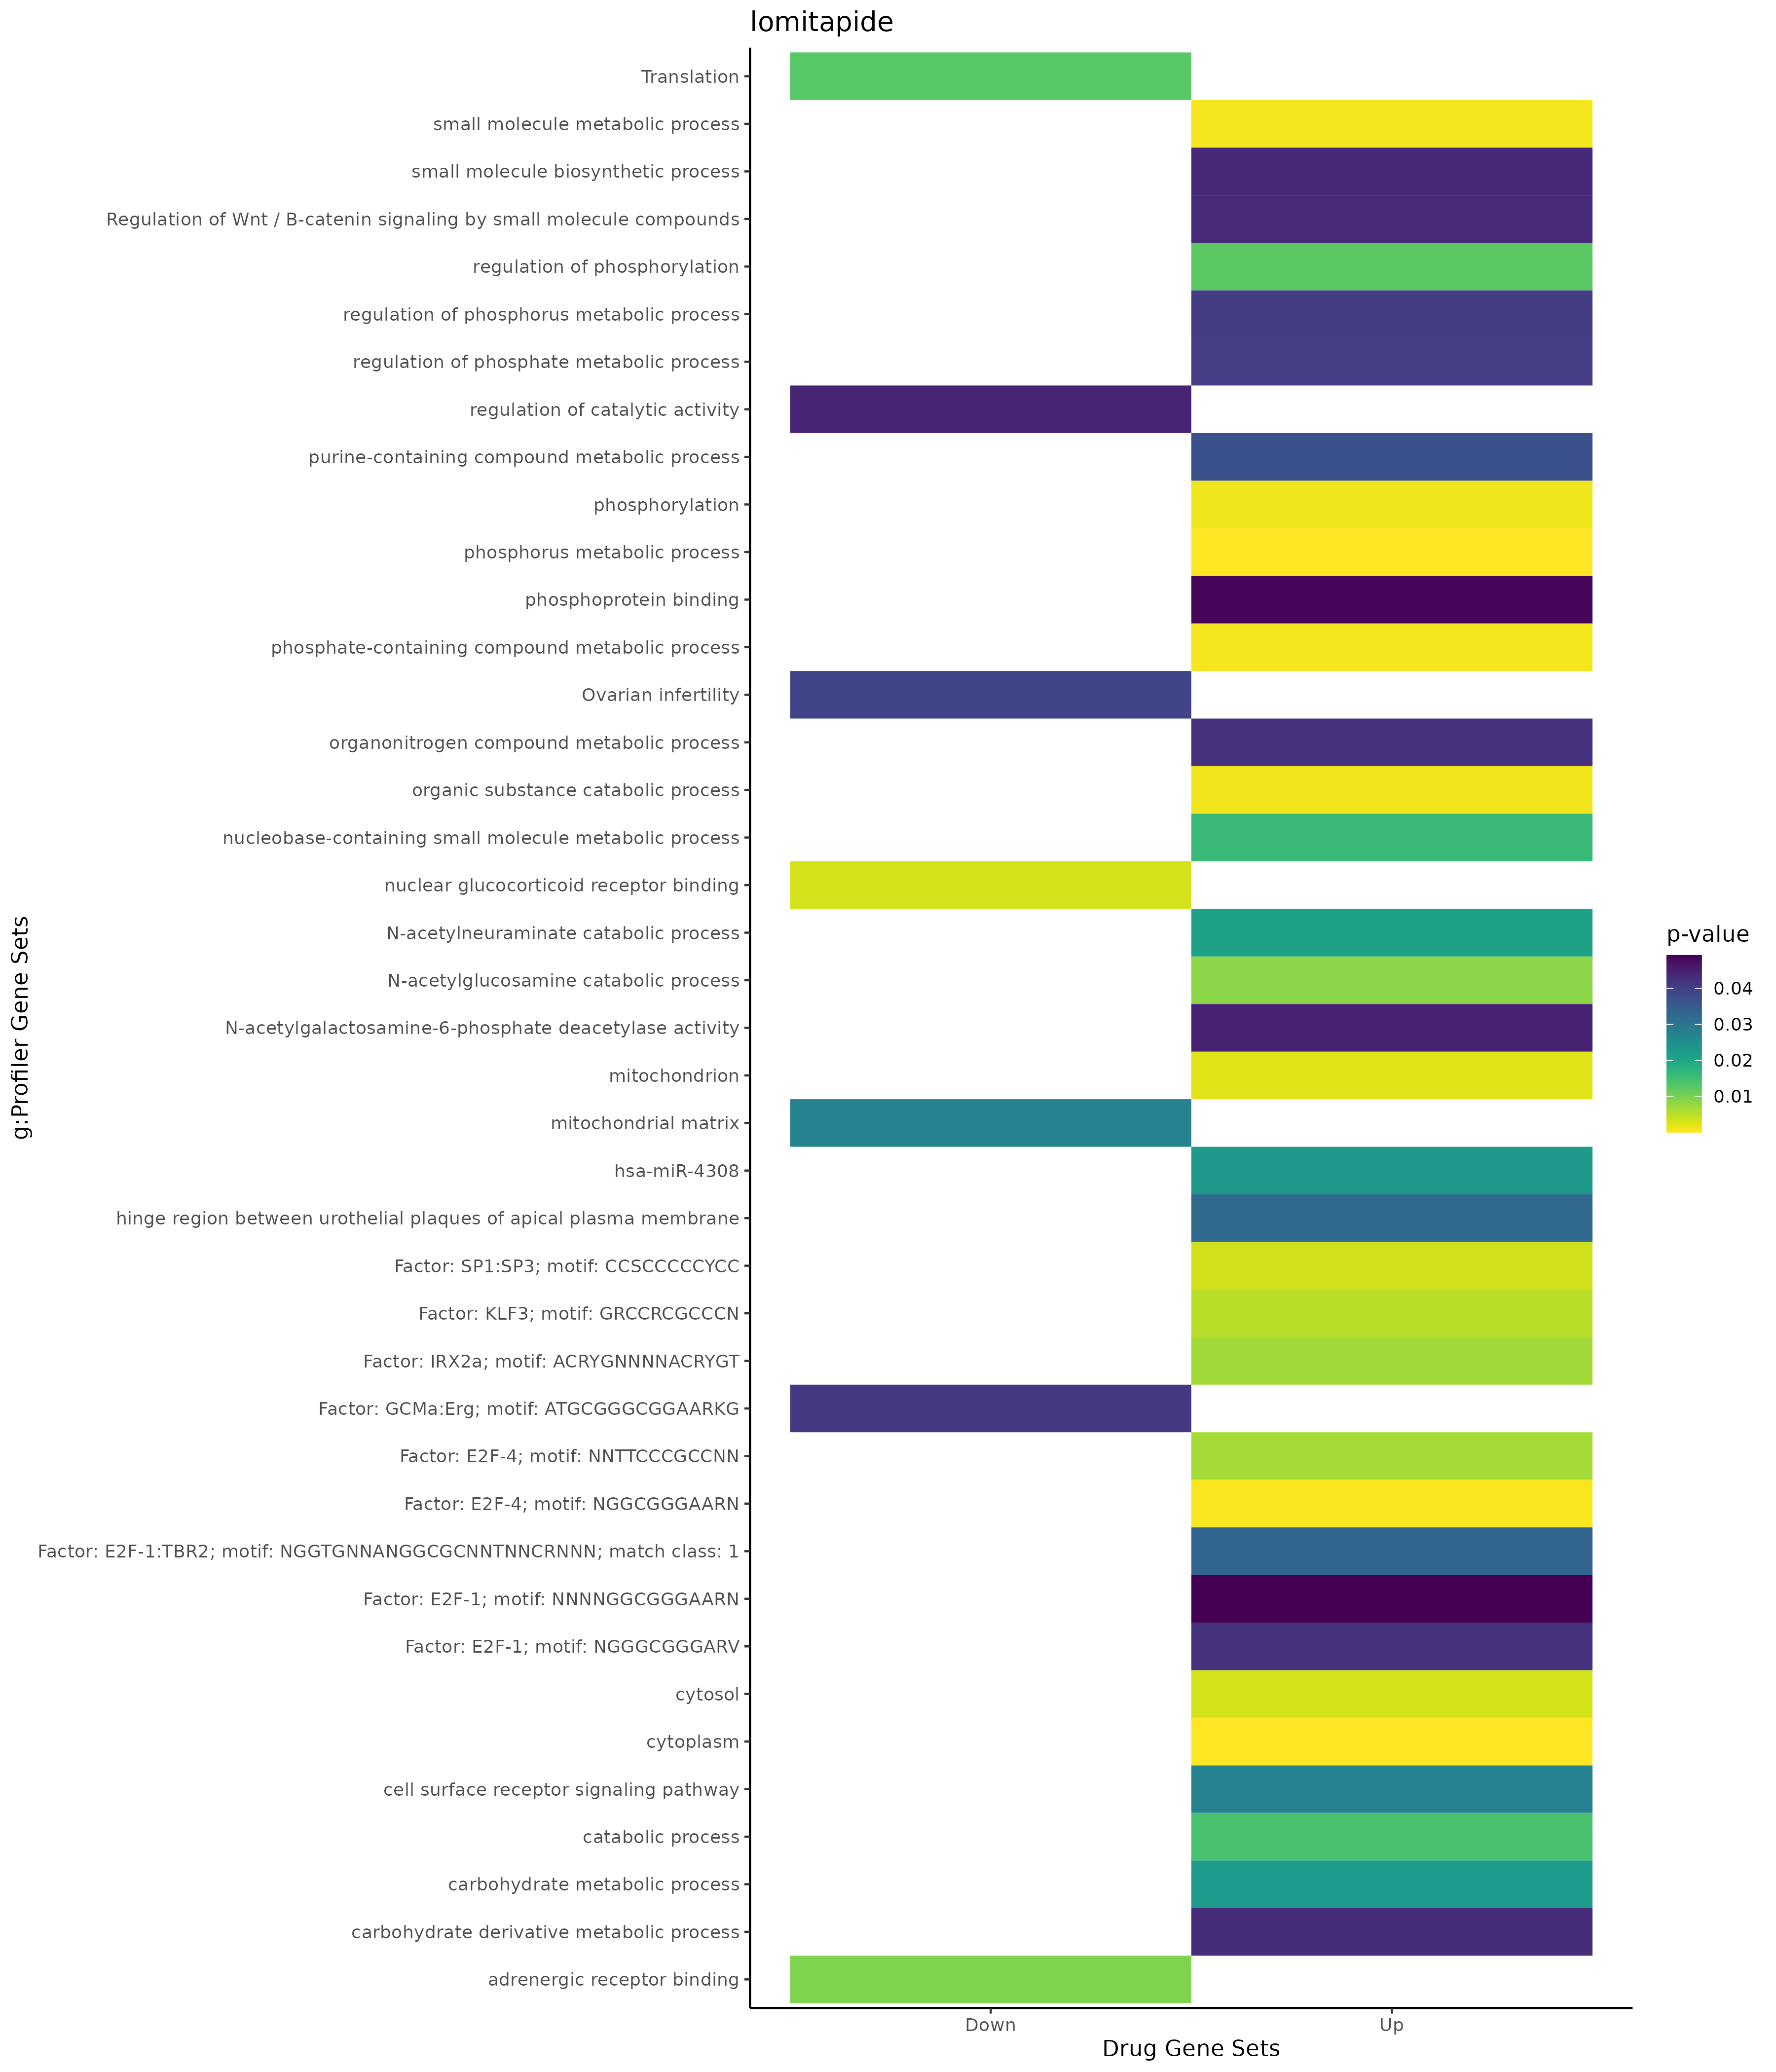

The data file committed next to this chart (first rows):
; query; significant; p_value; term_size; query_size; intersection_size; precision; recall; term_id; source; term_name; effective_domain_size; source_order; set
1; query_1; TRUE; 1,94015305936395e-05; 2841; 45; 22; 0,488888888888889; 0,0077437521999296; GO:0006793; GO:BP; phosphorus metabolic process; 21092; 2745; Up
2; query_1; TRUE; 0,000561618363147572; 2817; 45; 20; 0,444444444444444; 0,0070997515086972; GO:0006796; GO:BP; phosphate-containing compound metabolic …; 21092; 2748; Up
3; query_1; TRUE; 0,00059882003468629; 1837; 34; 14; 0,411764705882353; 0,00762112139357648; GO:0044281; GO:BP; small molecule metabolic process; 21092; 12692; Up
4; query_1; TRUE; 0,00107533221222863; 2128; 40; 16; 0,4; 0,0075187969924812; GO:1901575; GO:BP; organic substance catabolic process; 21092; 24850; Up
5; query_1; TRUE; 0,0011529981706386; 1862; 45; 16; 0,355555555555556; 0,00859291084854995; GO:0016310; GO:BP; phosphorylation; 21092; 5772; Up
6; query_1; TRUE; 0,00853246100110252; 4; 20; 2; 0,1; 0,5; GO:0006046; GO:BP; N-acetylglucosamine catabolic process; 21092; 2076; Up
7; query_1; TRUE; 0,0123529278175738; 1237; 45; 12; 0,266666666666667; 0,00970088924818108; GO:0042325; GO:BP; regulation of phosphorylation; 21092; 11652; Up
8; query_1; TRUE; 0,0143617643116113; 2587; 40; 16; 0,4; 0,00618477000386548; GO:0009056; GO:BP; catabolic process; 21092; 3655; Up
9; query_1; TRUE; 0,0159861141578783; 674; 25; 7; 0,28; 0,0103857566765579; GO:0055086; GO:BP; nucleobase-containing small molecule met…; 21092; 16768; Up
10; query_1; TRUE; 0,021306887142666; 6; 20; 2; 0,1; 0,333333333333333; GO:0019262; GO:BP; N-acetylneuraminate catabolic process; 21092; 6503; Up
11; query_1; TRUE; 0,0224348309837165; 594; 20; 6; 0,3; 0,0101010101010101; GO:0005975; GO:BP; carbohydrate metabolic process; 21092; 2007; Up
12; query_1; TRUE; 0,0273980256731858; 2816; 47; 18; 0,382978723404255; 0,00639204545454545; GO:0007166; GO:BP; cell surface receptor signaling pathway; 21092; 3062; Up
13; query_1; TRUE; 0,0370534153200624; 506; 25; 6; 0,24; 0,0118577075098814; GO:0072521; GO:BP; purine-containing compound metabolic pro…; 21092; 20288; Up
14; query_1; TRUE; 0,0402425135885304; 1391; 45; 12; 0,266666666666667; 0,00862688713156003; GO:0019220; GO:BP; regulation of phosphate metabolic proces…; 21092; 6468; Up
15; query_1; TRUE; 0,0405309439655824; 1392; 45; 12; 0,266666666666667; 0,00862068965517241; GO:0051174; GO:BP; regulation of phosphorus metabolic proce…; 21092; 15623; Up
16; query_1; TRUE; 0,0422945269792857; 6522; 21; 16; 0,761904761904762; 0,00245323520392518; GO:1901564; GO:BP; organonitrogen compound metabolic proces…; 21092; 24840; Up
17; query_1; TRUE; 0,0430972815542242; 1099; 25; 8; 0,32; 0,00727934485896269; GO:1901135; GO:BP; carbohydrate derivative metabolic proces…; 21092; 24444; Up
18; query_1; TRUE; 0,0435647764478859; 561; 34; 7; 0,205882352941176; 0,0124777183600713; GO:0044283; GO:BP; small molecule biosynthetic process; 21092; 12694; Up
19; query_1; TRUE; 2,57508758600711e-06; 12270; 48; 45; 0,9375; 0,00366748166259169; GO:0005737; GO:CC; cytoplasm; 21690; 383; Up
20; query_1; TRUE; 0,00232055744777628; 1684; 36; 12; 0,333333333333333; 0,00712589073634204; GO:0005739; GO:CC; mitochondrion; 21690; 384; Up
21; query_1; TRUE; 0,00332343839874849; 5419; 48; 26; 0,541666666666667; 0,00479793319800701; GO:0005829; GO:CC; cytosol; 21690; 468; Up
22; query_1; TRUE; 0,0323160248704126; 1; 3; 1; 0,333333333333333; 1; GO:0120003; GO:CC; hinge region between urothelial plaques …; 21690; 3854; Up
23; query_1; TRUE; 0,0446742487801764; 1; 2; 1; 0,5; 1; GO:0047419; GO:MF; N-acetylgalactosamine-6-phosphate deacet…; 20166; 7783; Up
24; query_1; TRUE; 0,0485868513547298; 90; 21; 3; 0,142857142857143; 0,0333333333333333; GO:0051219; GO:MF; phosphoprotein binding; 20166; 9110; Up
25; query_1; TRUE; 0,0226694570506373; 98; 11; 3; 0,272727272727273; 0,0306122448979592; MIRNA:hsa-miR-4308; MIRNA; hsa-miR-4308; 14830; 987; Up
26; query_1; TRUE; 0,000369906968737429; 11084; 37; 35; 0,945945945945946; 0,0031577047997113; TF:M07084; TF; Factor: E2F-4; motif: NGGCGGGAARN; 19943; 1506; Up
27; query_1; TRUE; 0,00348138021983879; 6968; 24; 20; 0,833333333333333; 0,00287026406429392; TF:M01219; TF; Factor: SP1:SP3; motif: CCSCCCCCYCC; 19943; 7814; Up
28; query_1; TRUE; 0,00517563516791353; 738; 42; 10; 0,238095238095238; 0,013550135501355; TF:M12163; TF; Factor: KLF3; motif: GRCCRCGCCCN; 19943; 4568; Up
29; query_1; TRUE; 0,00658142915514745; 13024; 37; 36; 0,972972972972973; 0,00276412776412776; TF:M04823; TF; Factor: E2F-4; motif: NNTTCCCGCCNN; 19943; 1504; Up
30; query_1; TRUE; 0,00680983543124991; 9662; 42; 35; 0,833333333333333; 0,00362243841854688; TF:M11022; TF; Factor: IRX2a; motif: ACRYGNNNNACRYGT; 19943; 4376; Up
31; query_1; TRUE; 0,0334451736477006; 7570; 48; 33; 0,6875; 0,00435931307793923; TF:M08523_1; TF; Factor: E2F-1:TBR2; motif: NGGTGNNANGGCG…; 19943; 1429; Up
32; query_1; TRUE; 0,0422855760523928; 14862; 37; 37; 1; 0,00248957071726551; TF:M07206; TF; Factor: E2F-1; motif: NGGGCGGGARV; 19943; 1436; Up
33; query_1; TRUE; 0,0491694627193711; 13814; 37; 36; 0,972972972972973; 0,00260605183147532; TF:M09892; TF; Factor: E2F-1; motif: NNNNGGCGGGAARN; 19943; 1438; Up
34; query_1; TRUE; 0,0433406159167127; 17; 13; 2; 0,153846153846154; 0,117647058823529; WP:WP3664; WP; Regulation of Wnt / B-catenin signaling …; 7827; 28; Up
35; query_1; TRUE; 0,0444184958652666; 2354; 33; 13; 0,393939393939394; 0,00552251486830926; GO:0050790; GO:BP; regulation of catalytic activity; 21092; 15302; Down
36; query_1; TRUE; 0,0273401666135941; 490; 22; 5; 0,227272727272727; 0,0102040816326531; GO:0005759; GO:CC; mitochondrial matrix; 21690; 402; Down
37; query_1; TRUE; 0,00319106390686302; 13; 7; 2; 0,285714285714286; 0,153846153846154; GO:0035259; GO:MF; nuclear glucocorticoid receptor binding; 20166; 6272; Down
38; query_1; TRUE; 0,00931323851403819; 19; 8; 2; 0,25; 0,105263157894737; GO:0031690; GO:MF; adrenergic receptor binding; 20166; 5102; Down
39; query_1; TRUE; 0,0127616688461387; 292; 24; 6; 0,25; 0,0205479452054795; REAC:R-HSA-72766; REAC; Translation; 10461; 2405; Down
40; query_1; TRUE; 0,0408168886736353; 14198; 32; 32; 1; 0,00225383856881251; TF:M08487; TF; Factor: GCMa:Erg; motif: ATGCGGGCGGAARKG; 19943; 3034; Down
41; query_1; TRUE; 0,0391339611895602; 32; 7; 2; 0,285714285714286; 0,0625; WP:WP34; WP; Ovarian infertility; 7827; 388; Down
